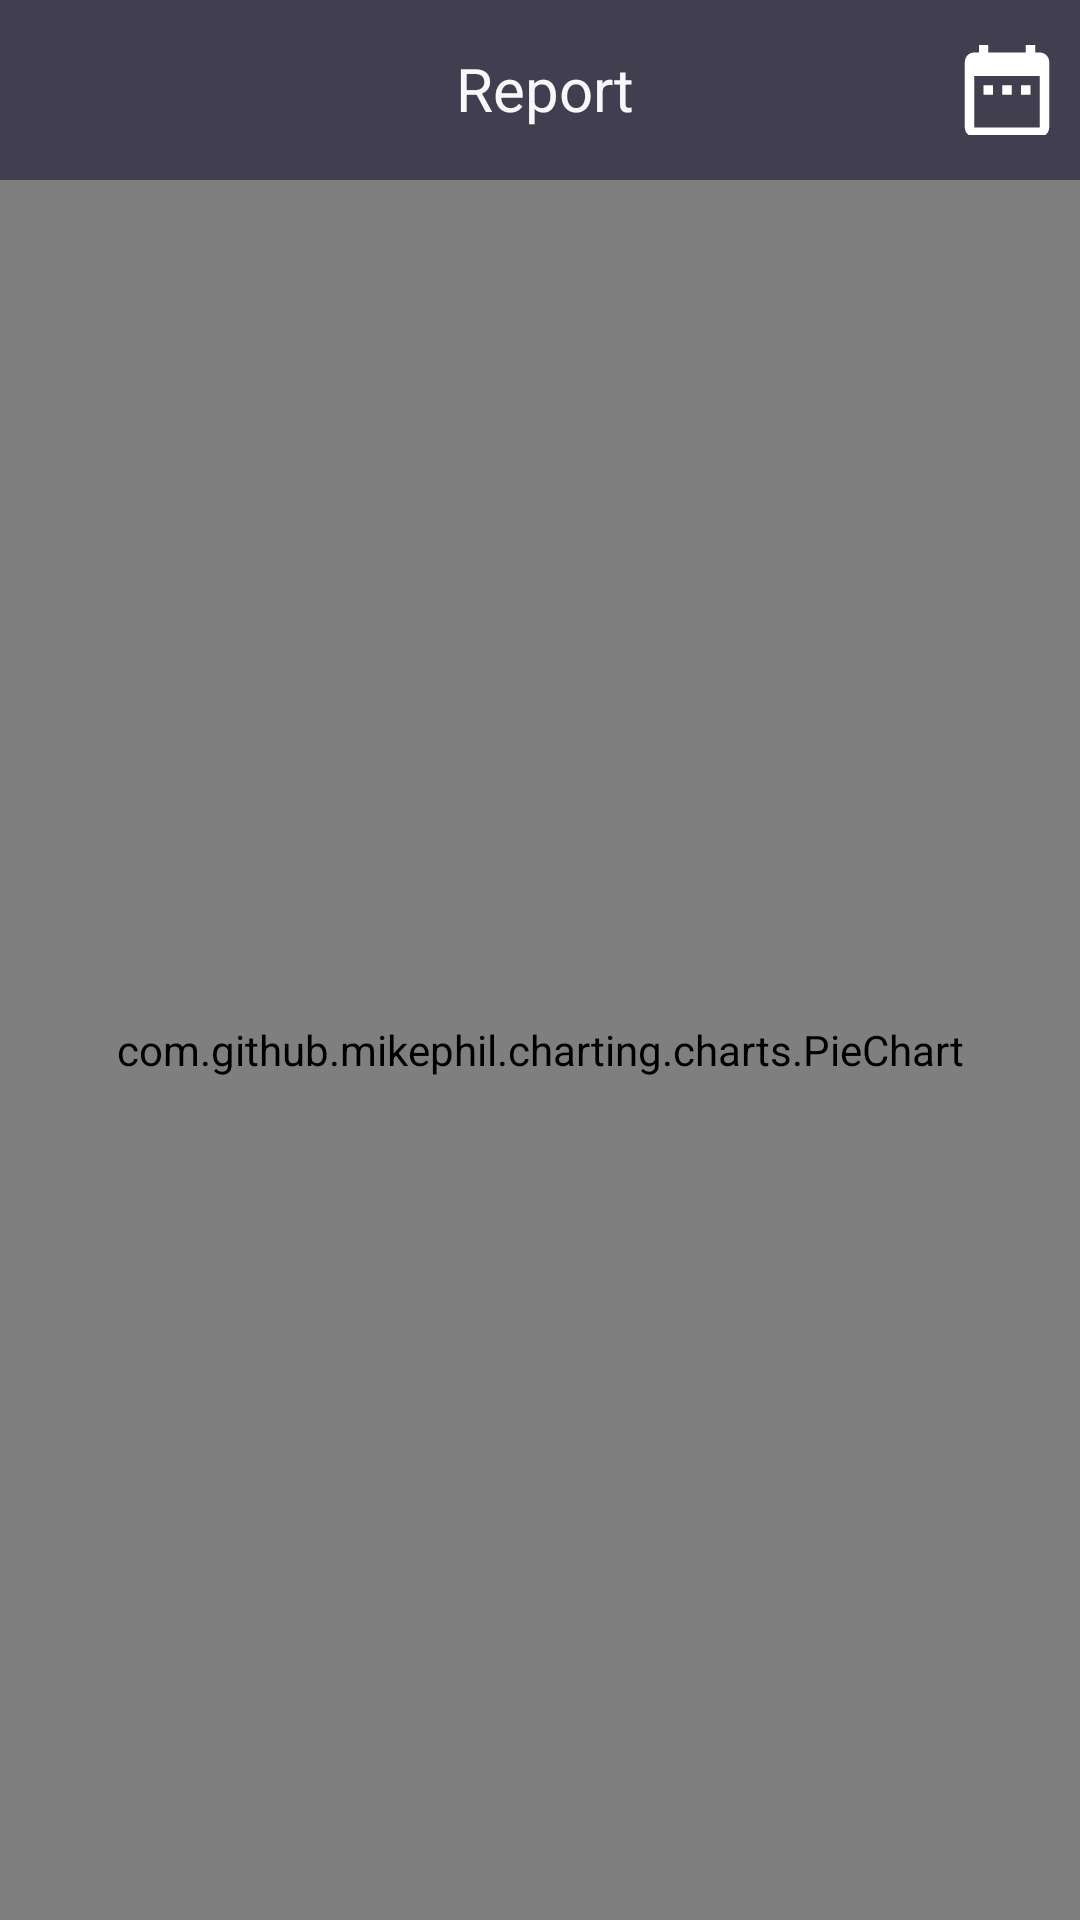

The Android layout XML behind this screen, and the referenced resources:
<!-- AndroidManifest.xml: application theme AppTheme -->
<!-- res/layout/activity_pie_chart.xml -->
<?xml version="1.0" encoding="utf-8"?>
<LinearLayout xmlns:android="http://schemas.android.com/apk/res/android"
              android:layout_width="match_parent"
              android:layout_height="match_parent" xmlns:app="http://schemas.android.com/apk/res-auto"
              android:orientation="vertical">

    <android.support.v7.widget.LinearLayoutCompat
            android:layout_width="match_parent"
            android:layout_height="60dp"
            android:background="@color/colorPrimary"
            android:orientation="horizontal">
        <android.support.v7.widget.LinearLayoutCompat
                android:layout_width="match_parent"
                android:layout_height="wrap_content"
                android:orientation="horizontal">
            <android.support.v7.widget.AppCompatTextView
                    android:layout_width="10pt"
                    android:layout_height="30pt"
                    android:gravity="center_horizontal"
                    android:layout_weight="2"
                    android:padding="16dp"
                    android:textSize="20sp"/>
        <android.support.v7.widget.AppCompatTextView
                android:layout_width="110pt"
                android:layout_height="30pt"
                android:text="@string/hint_report"
                android:gravity="center_horizontal"
                android:layout_weight="2"
                android:padding="16dp"
                android:textSize="20sp"/>
        <android.support.v7.widget.AppCompatImageView
                android:layout_width="1dp"
                android:id="@+id/datePicker"
                android:clickable="true"
                android:editable="false"
                android:focusable="false"
                android:layout_height="45dp"
                android:layout_weight="3"
                android:layout_alignParentEnd="true"
                android:src="@drawable/close"
                android:paddingTop="15dp"
                />
</android.support.v7.widget.LinearLayoutCompat>
    </android.support.v7.widget.LinearLayoutCompat>

    <com.github.mikephil.charting.charts.PieChart
            android:id="@+id/chart"
            android:layout_width="match_parent"
            android:layout_height="match_parent"
            android:background="@color/colorPrimary"/>

</LinearLayout>
<!-- resources referenced by this layout -->
<resources>
  <color name="colorPrimary">#413e4f</color>
  <!-- drawable close (drawable-anydpi) -->
  <vector xmlns:android="http://schemas.android.com/apk/res/android"
      android:width="24dp"
      android:height="24dp"
      android:viewportWidth="19.2"
      android:viewportHeight="19.2"
      android:tint="#FFFFFF">
    <group android:translateX="-2.4"
        android:translateY="-2.4">
        <path
            android:fillColor="#FF000000"
            android:pathData="M9,11L7,11v2h2v-2zM13,11h-2v2h2v-2zM17,11h-2v2h2v-2zM19,4h-1L18,2h-2v2L8,4L8,2L6,2v2L5,4c-1.11,0 -1.99,0.9 -1.99,2L3,20c0,1.1 0.89,2 2,2h14c1.1,0 2,-0.9 2,-2L21,6c0,-1.1 -0.9,-2 -2,-2zM19,20L5,20L5,9h14v11z"/>
    </group>
  </vector>
  <string name="hint_report">Report</string>
  <style name="AppTheme" parent="Theme.AppCompat.Light.DarkActionBar">
          
          <item name="colorPrimary">@color/colorPrimary</item>
          <item name="colorPrimaryDark">@color/colorPrimaryDark</item>
          <item name="colorAccent">@color/colorAccent</item>
          <item name="android:textColor">@color/colorText</item>
          <item name="android:textColorHint">@color/colorText</item>
          <item name="android:itemTextAppearance">@style/myCustomMenuTextAppearance</item>
          <item name="colorControlNormal">@color/colorText</item>
          <item name="colorControlActivated">@color/colorText</item>
      </style>
  <color name="colorPrimaryDark">#413e4f</color>
  <color name="colorAccent">#FFFFFF</color>
  <color name="colorText">#F8F8FA</color>
  <style name="myCustomMenuTextAppearance" parent="@android:style/TextAppearance.Widget.IconMenu.Item">
          <item name="android:textColor">@color/colorPrimaryDark</item>
  
      </style>
</resources>
